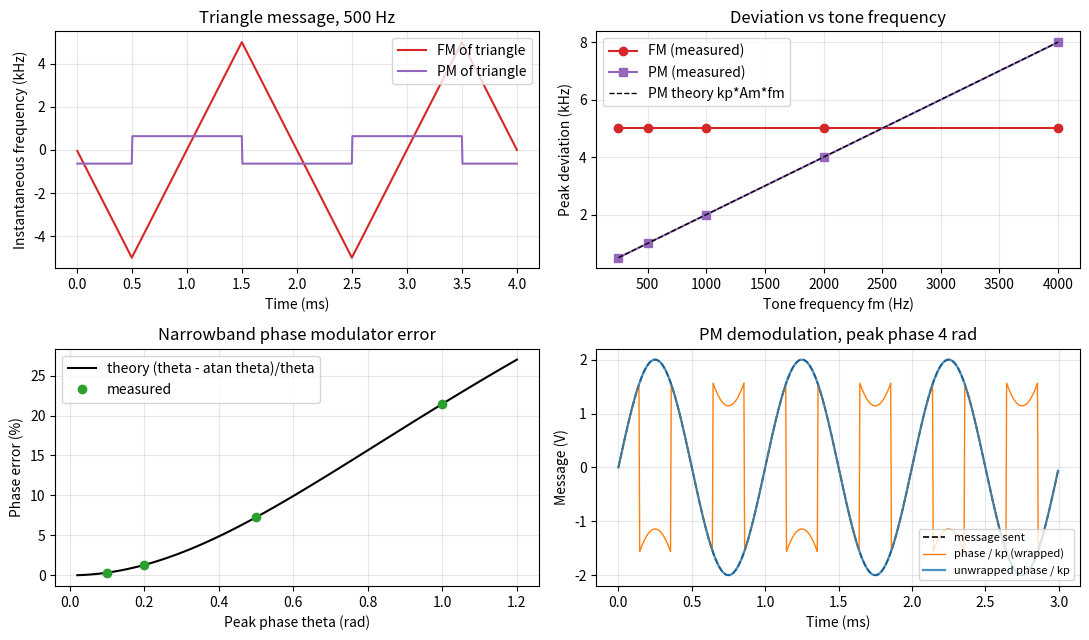

The script that saved this image:
"""P3B: Phase modulation - PM vs FM, the narrowband phase modulator and PM demodulation (MCMS 25EC2205E) - Python version.
Compares the frequency deviation of PM and FM as the tone frequency changes, shows what a
triangle message does to each, measures the error of the narrowband (Armstrong) phase modulator
and recovers the message from the phase.  Needs: numpy, matplotlib."""
import numpy as np
import matplotlib.pyplot as plt

# 1. Parameters
fs = 200e3                       # sample rate (S/s)
N = int(fs)                      # 1 s of samples
t = np.arange(N) / fs
kp = 2.0                         # PM phase sensitivity (rad per volt)
kf = 5e3                         # FM frequency sensitivity (Hz per volt)
Am = 1.0                         # message amplitude (V)

def tone(f): return Am * np.cos(2 * np.pi * f * t)
def tri(f):  return Am * (2 * np.abs(2 * ((f * t + 0.25) % 1) - 1) - 1)        # triangle, +-Am
def pm(m):   return np.exp(1j * kp * m)                                         # phase follows m(t)
def fm(m):   return np.exp(1j * 2 * np.pi * kf * np.cumsum(m) / fs)             # frequency follows m(t)
def inst_freq(s): return np.angle(s[1:] * np.conj(s[:-1])) * fs / (2 * np.pi)  # Hz

# 2. Peak deviation vs tone frequency: FM fixed, PM grows with fm
print('Part 1: tone message, Am = 1 V, kp = 2 rad/V, kf = 5 kHz/V')
print(f"{'fm(Hz)':>7} {'dfFM meas':>10} {'dfFM th':>8} {'dfPM meas':>10} {'dfPM th':>8} {'betaFM':>7} {'betaPM':>7}")
fms = [250, 500, 1000, 2000, 4000]
dpm, dfm = [], []
for f in fms:
    m = tone(f)
    a, b = inst_freq(fm(m)).max(), inst_freq(pm(m)).max()
    dfm.append(a); dpm.append(b)
    print(f"{f:7d} {a:10.1f} {kf*Am:8.1f} {b:10.1f} {kp*Am*f:8.1f} {kf*Am/f:7.2f} {kp*Am:7.2f}")

# 3. Triangle message: PM frequency jumps between two levels, FM sweeps smoothly
ftri = 500
fp = inst_freq(pm(tri(ftri))); ff = inst_freq(fm(tri(ftri)))
th = kp * 4 * Am * ftri / (2 * np.pi)                # |dm/dt| = 4*Am*f for a triangle
mid = np.abs(fp) > 0.5 * th                          # samples away from the jumps
print(f"\nPart 2: triangle message, {ftri} Hz")
print(f"PM: frequency jumps between +-{np.median(np.abs(fp[mid])):.1f} Hz (theory +-{th:.1f} Hz), "
      f"{np.mean(np.abs(np.abs(fp) - th) < 0.01 * th)*100:.1f} % of samples within 1 % of a level")
print(f"FM: frequency sweeps smoothly between {ff.min():.0f} and {ff.max():.0f} Hz (theory +-{kf*Am:.0f} Hz)")

# 4. Narrowband phase modulator: cos(wc t) - theta*sin(wc t) at baseband = 1 + j*theta
print('\nPart 3: narrowband phase modulator, s = 1 + j*theta (theta = k*m, tone 1 kHz)')
print(f"{'theta pk':>8} {'phase pk':>9} {'error %':>8} {'th err %':>9} {'env max':>8} {'th env':>7}")
nb_k = [0.1, 0.2, 0.5, 1.0]
nb_err = []
for k in nb_k:
    theta = k * tone(1e3)
    s = 1 + 1j * theta
    ph = np.angle(s).max()
    e = (k - ph) / k * 100; nb_err.append(e)
    print(f"{k:8.2f} {ph:9.4f} {e:8.2f} {(k-np.arctan(k))/k*100:9.2f} {np.abs(s).max():8.4f} {np.sqrt(1+k*k):7.4f}")

# 5. PM demodulator: the phase of s(t) divided by kp gives m(t) back
sine = Am * np.sin(2 * np.pi * 1e3 * t)               # a sine starts at 0, so the phase starts unwrapped
m = sine * 1.4                                        # peak phase 2.8 rad, still inside +-pi
mh = np.angle(pm(m)) / kp
print(f"\nPart 4: PM demodulation, peak phase {kp*1.4:.1f} rad: rms error = {np.sqrt(np.mean((mh-m)**2)):.1e} V")
m2 = sine * 2.0                                       # peak phase 4 rad: needs unwrapping
mh2 = np.unwrap(np.angle(pm(m2))) / kp
print(f"Peak phase {kp*2.0:.1f} rad (beyond pi): wrapped error = {np.sqrt(np.mean((np.angle(pm(m2))/kp-m2)**2)):.2f} V, "
      f"after unwrap = {np.sqrt(np.mean((mh2-m2)**2)):.1e} V")

# 6. Figure
fig, ax = plt.subplots(2, 2, figsize=(11, 6.5))
n = slice(0, 800); tm = t[1:801] * 1e3
ax[0, 0].plot(tm, ff[n] / 1e3, color='tab:red', label='FM of triangle')
ax[0, 0].plot(tm, fp[n] / 1e3, color='tab:purple', label='PM of triangle')
ax[0, 0].set_xlabel('Time (ms)'); ax[0, 0].set_ylabel('Instantaneous frequency (kHz)')
ax[0, 0].set_title('Triangle message, 500 Hz'); ax[0, 0].legend(loc='upper right'); ax[0, 0].grid(alpha=0.3)
ax[0, 1].plot(fms, np.array(dfm) / 1e3, 'o-', color='tab:red', label='FM (measured)')
ax[0, 1].plot(fms, np.array(dpm) / 1e3, 's-', color='tab:purple', label='PM (measured)')
ax[0, 1].plot(fms, kp * Am * np.array(fms) / 1e3, 'k--', lw=1, label='PM theory kp*Am*fm')
ax[0, 1].set_xlabel('Tone frequency fm (Hz)'); ax[0, 1].set_ylabel('Peak deviation (kHz)')
ax[0, 1].set_title('Deviation vs tone frequency'); ax[0, 1].legend(); ax[0, 1].grid(alpha=0.3)
kk = np.linspace(0.02, 1.2, 100)
ax[1, 0].plot(kk, (kk - np.arctan(kk)) / kk * 100, 'k-', label='theory (theta - atan theta)/theta')
ax[1, 0].plot(nb_k, nb_err, 'o', color='tab:green', label='measured')
ax[1, 0].set_xlabel('Peak phase theta (rad)'); ax[1, 0].set_ylabel('Phase error (%)')
ax[1, 0].set_title('Narrowband phase modulator error'); ax[1, 0].legend(); ax[1, 0].grid(alpha=0.3)
tt = t[:600] * 1e3
ax[1, 1].plot(tt, m2[:600], 'k--', lw=1.2, label='message sent')
ax[1, 1].plot(tt, np.angle(pm(m2))[:600] / kp, color='tab:orange', lw=1, label='phase / kp (wrapped)')
ax[1, 1].plot(tt, mh2[:600], color='tab:blue', lw=1.6, alpha=0.8, label='unwrapped phase / kp')
ax[1, 1].set_xlabel('Time (ms)'); ax[1, 1].set_ylabel('Message (V)')
ax[1, 1].set_title('PM demodulation, peak phase 4 rad'); ax[1, 1].legend(loc='lower right', fontsize=8); ax[1, 1].grid(alpha=0.3)
fig.tight_layout(); fig.savefig('p3b_python.png', dpi=110)
# plt.show()
